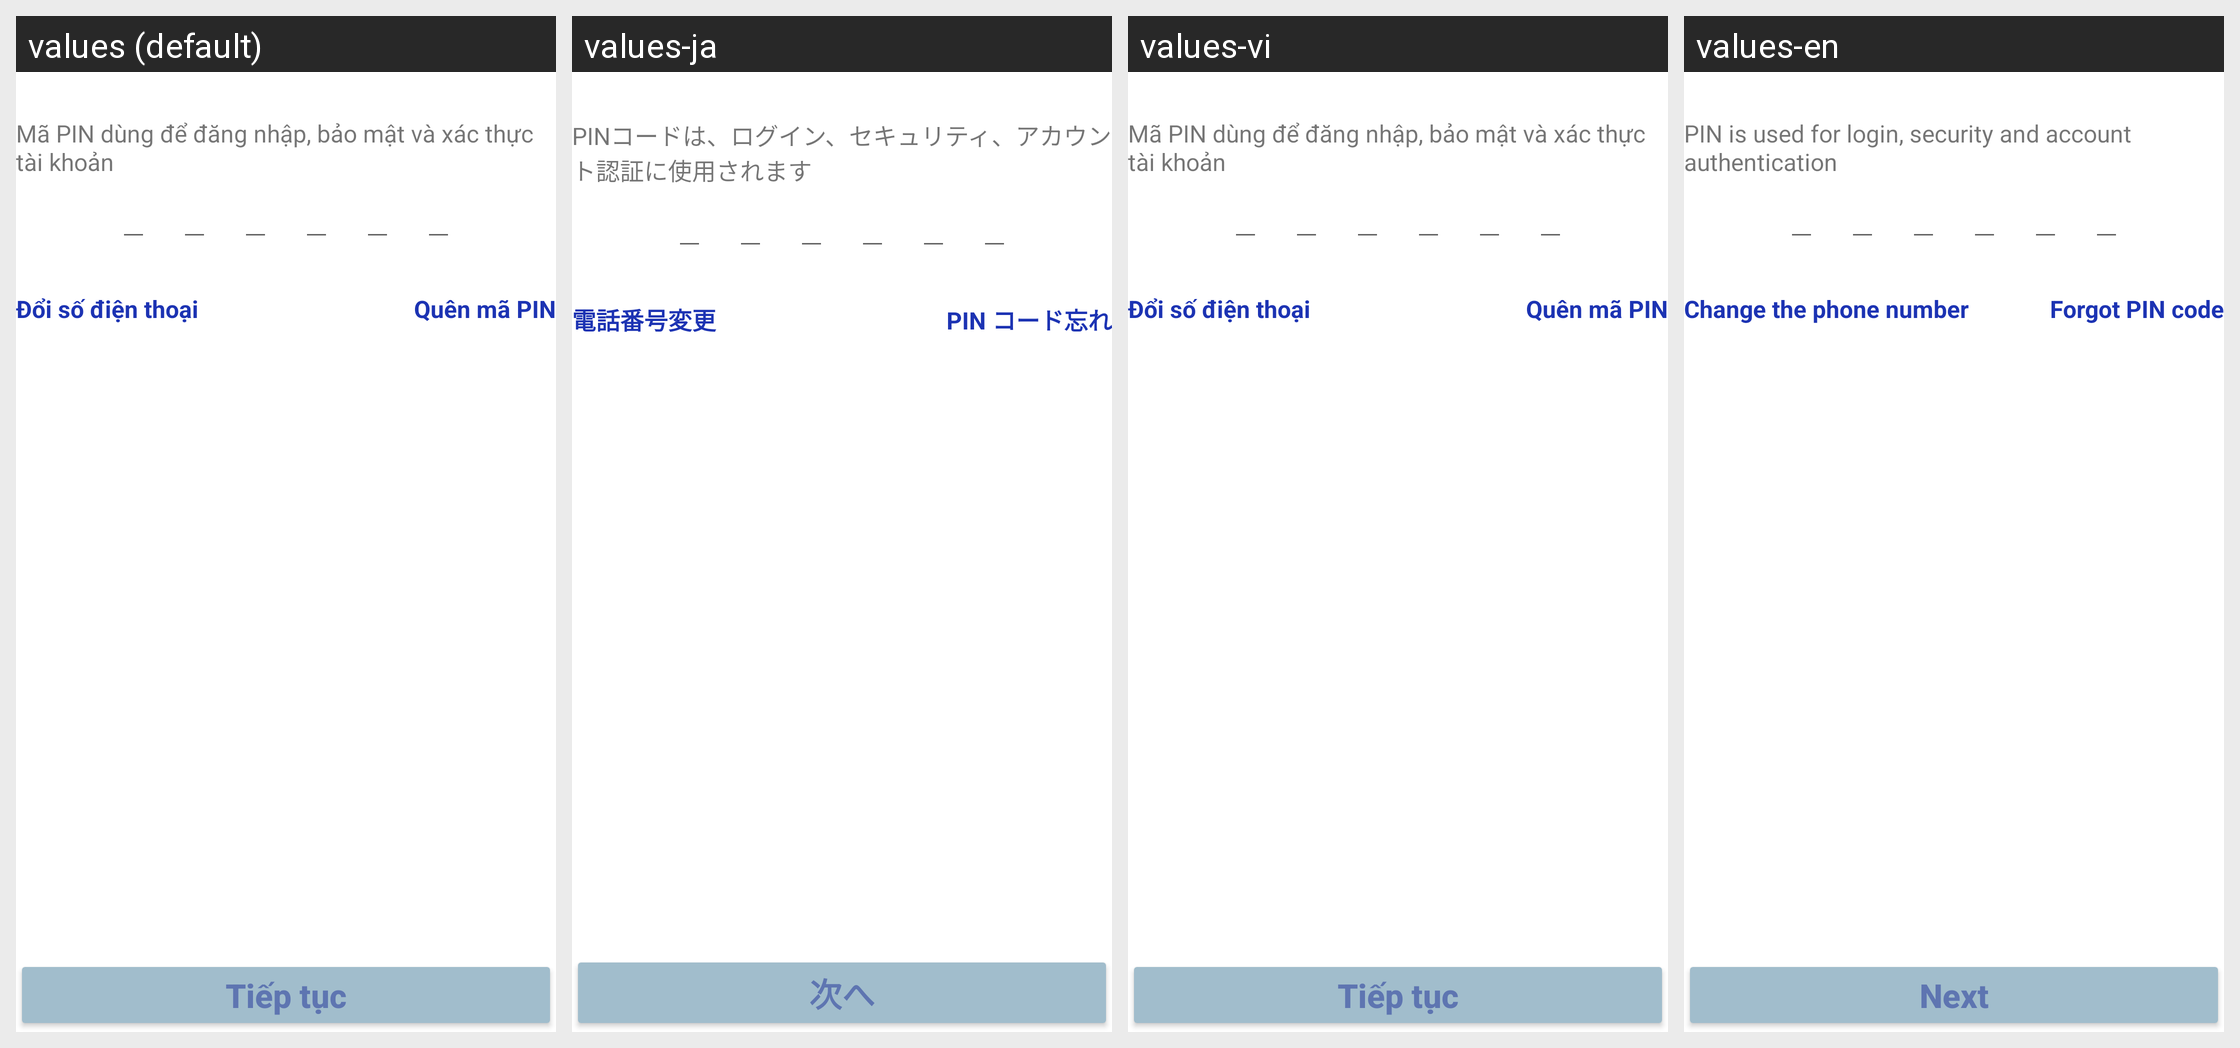

Locale-by-locale string values for the Android screen shown in this grid:
Android screen res/layout/activity_pin_code.xml rendered under 4 locales, left to right: values (default), values-ja, values-vi, values-en. Device: Nexus 5 (rendered at 1080×1920; each locale shown at half size, 540×960, under a caption strip naming it); theme Theme.VinID.
Strings drawn on this screen, with the default value and each locale's value (text and hints the layout hard-codes, and strings that could not be matched under every locale, appear in the picture but are not listed):

pin_code_content
  values: Mã PIN dùng để đăng nhập, bảo mật và xác thực tài khoản
  values-ja: PINコードは、ログイン、セキュリティ、アカウント認証に使用されます
  values-vi: Mã PIN dùng để đăng nhập, bảo mật và xác thực tài khoản
  values-en: PIN is used for login, security and account authentication

phone_number_change
  values: Đổi số điện thoại
  values-ja: 電話番号変更
  values-vi: Đổi số điện thoại
  values-en: Change the phone number

pin_code_forgot
  values: Quên mã PIN
  values-ja: PIN コード忘れ
  values-vi: Quên mã PIN
  values-en: Forgot PIN code

btn_continue
  values: Tiếp tục
  values-ja: 次へ
  values-vi: Tiếp tục
  values-en: Next
